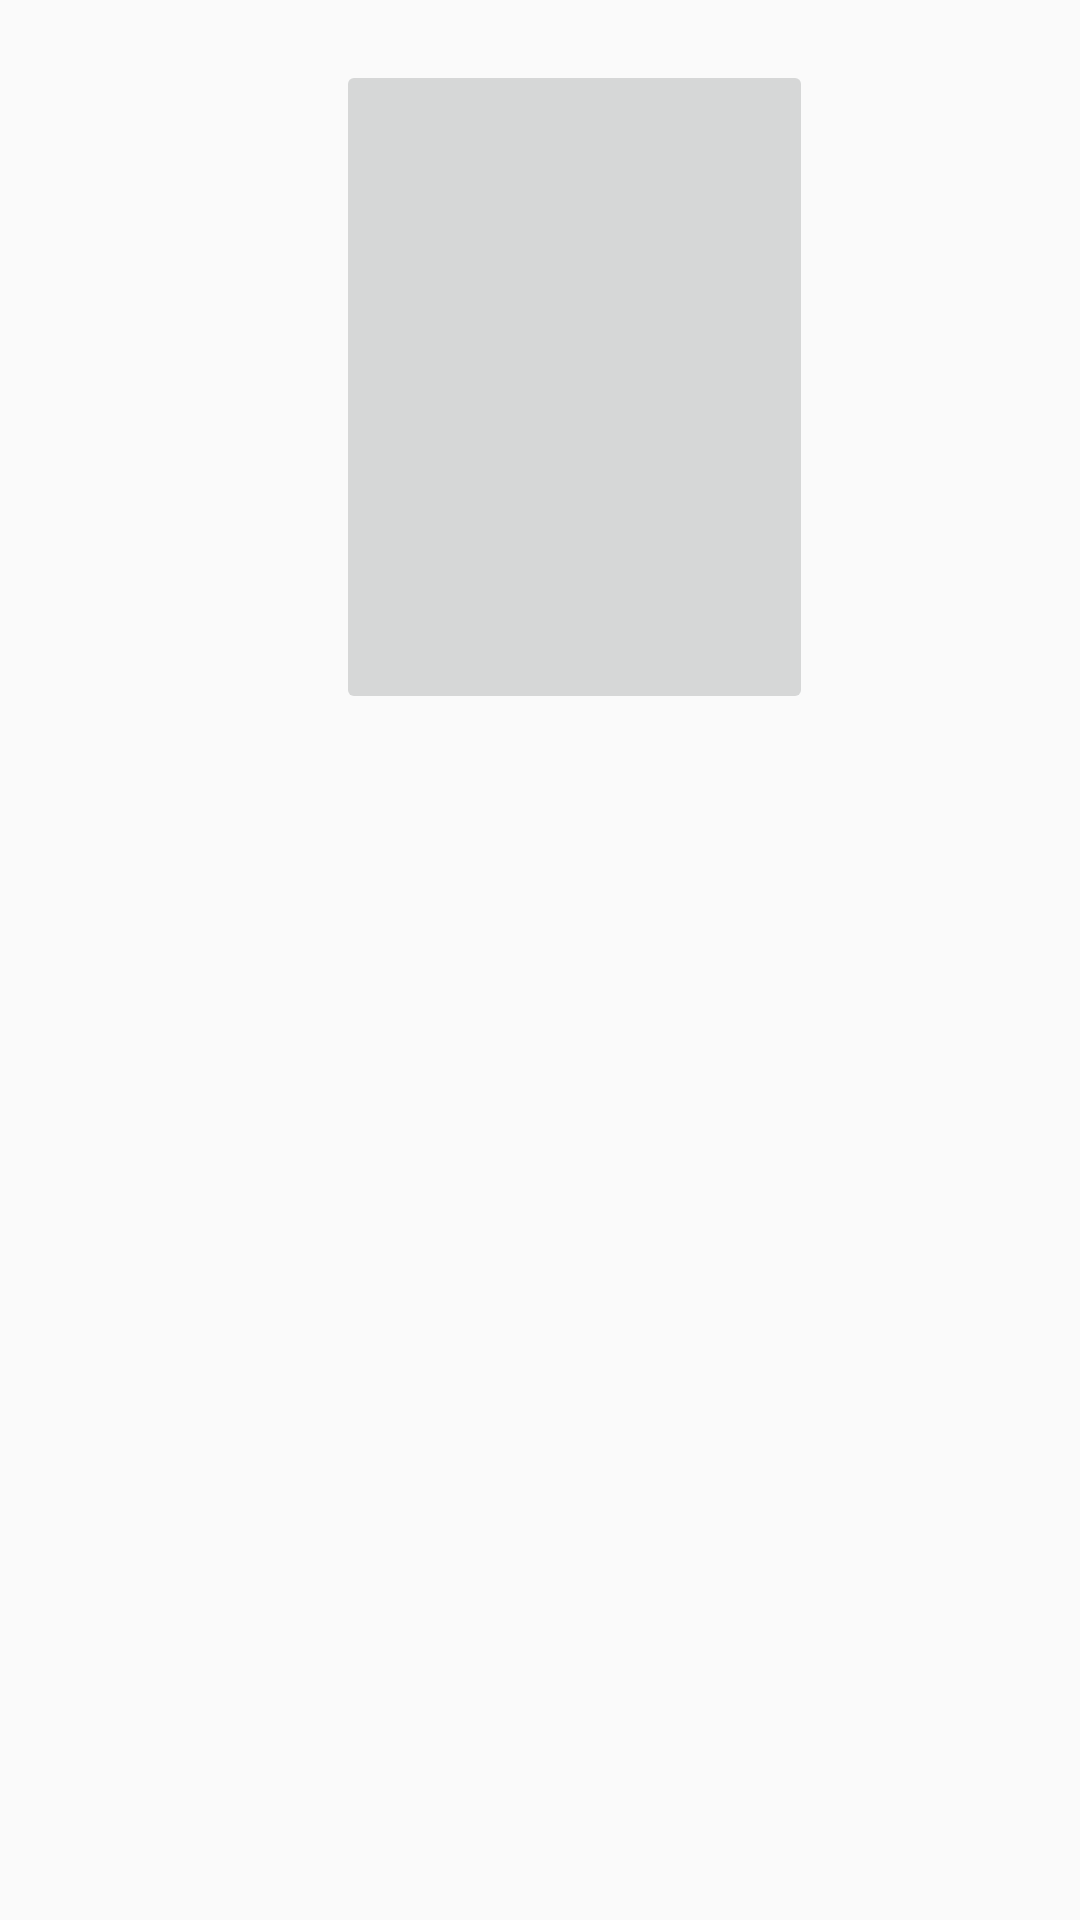

Here is an Android app screen rendered from its layout file. Give the layout XML and the strings, colors and styles it references.
<!-- AndroidManifest.xml: application theme AppTheme -->
<!-- res/layout/content_main.xml -->
<?xml version="1.0" encoding="utf-8"?>
<android.support.constraint.ConstraintLayout xmlns:android="http://schemas.android.com/apk/res/android"
    xmlns:app="http://schemas.android.com/apk/res-auto"
    xmlns:tools="http://schemas.android.com/tools"
    android:layout_width="match_parent"
    android:layout_height="match_parent"
    app:layout_behavior="@string/appbar_scrolling_view_behavior"
    tools:context="com.example.tesseractocr.MainActivity"
    tools:showIn="@layout/activity_main">

    <RelativeLayout
        android:layout_width="match_parent"
        android:layout_height="match_parent">
        <ImageButton
            android:id="@+id/imageButton"
            android:layout_width="159dp"
            android:layout_height="218dp"
            android:layout_marginStart="112dp"
            android:layout_marginTop="20dp"
            android:scaleType="fitXY"
            app:srcCompat="@drawable/cher" />
        <ImageView
            android:layout_width="match_parent"
            android:layout_height="wrap_content"
            android:id="@+id/imgview"
            android:layout_centerHorizontal="true"
            android:layout_below="@+id/imageButton"/>

        <TextView
            android:id="@+id/textview"
            android:layout_width="match_parent"
            android:layout_height="wrap_content"
            android:layout_below="@+id/imgview"
            android:layout_marginBottom="64dp" />
    </RelativeLayout>

</android.support.constraint.ConstraintLayout>
<!-- res/layout/activity_main.xml (included above) -->
<?xml version="1.0" encoding="utf-8"?>
<android.support.design.widget.CoordinatorLayout xmlns:android="http://schemas.android.com/apk/res/android"
    xmlns:app="http://schemas.android.com/apk/res-auto"
    xmlns:tools="http://schemas.android.com/tools"
    android:layout_width="match_parent"
    android:layout_height="match_parent"
    tools:context="com.example.tesseractocr.MainActivity">

    <RelativeLayout
        android:layout_width="match_parent"
        android:layout_height="match_parent">

        <android.support.v7.widget.Toolbar
            android:id="@+id/toolbar"
            android:layout_width="match_parent"
            android:layout_height="?attr/actionBarSize"
            android:background="?attr/colorPrimary"
            app:popupTheme="@style/AppTheme.PopupOverlay" />

        
        <ImageView
            android:layout_width="match_parent"
            android:layout_height="wrap_content"
            android:layout_below="@+id/toolbar"
            android:id="@+id/imgView"
            android:layout_centerInParent="true"
            android:src="@drawable/capture" />
        <TextView
            android:id="@+id/text1"
            android:layout_width="match_parent"
            android:layout_height="wrap_content"
            android:layout_alignParentBottom="true"
            android:layout_alignParentStart="true"
            android:text="            Welcome to OCR Generator!\n                Please Input file to OCR"
            android:textColor="@color/colorPrimary"
            android:textSize="20dp" />

        <LinearLayout
            android:layout_width="match_parent"
            android:layout_height="match_parent"
            android:layout_alignParentStart="true"
            android:layout_below="@+id/imgView"
            android:orientation="vertical"
            android:layout_above="@+id/text1">
            <TextView
                android:layout_width="match_parent"
                android:layout_height="20dp"
                android:id="@+id/type"
                />
            <TextView
                android:layout_width="match_parent"
                android:layout_height="20dp"
                android:id="@+id/national"
                />
            <TextView
                android:layout_width="match_parent"
                android:layout_height="20dp"
                android:id="@+id/name"
                />
            <TextView
                android:layout_width="match_parent"
                android:layout_height="20dp"
                android:id="@+id/lastname"
                />
            <TextView
                android:layout_width="match_parent"
                android:layout_height="20dp"
                android:id="@+id/PassportNo"
                />
            <TextView
                android:layout_width="match_parent"
                android:layout_height="20dp"
                android:id="@+id/checkbit"
                />
        </LinearLayout>


    </RelativeLayout>


    
        
        
        
        
        
        

</android.support.design.widget.CoordinatorLayout>
<!-- resources referenced by this layout -->
<resources>
  <!-- drawable capture: jpg bitmap (drawable, 27867 bytes) -->
  <!-- drawable cher: jpg bitmap (drawable, 72889 bytes) -->
  <style name="AppTheme.PopupOverlay" parent="ThemeOverlay.AppCompat.Light" />
  <style name="AppTheme" parent="Theme.AppCompat.Light.DarkActionBar">
          
          <item name="colorPrimary">#ff7b00</item>
          <item name="colorPrimaryDark">@color/colorPrimaryDark</item>
          <item name="colorAccent">@color/colorAccent</item>
      </style>
  <!-- not gathered from this repository: default colours our renderer supplied (Android Studio template values) -->
  <color name="colorPrimary">#FF6200EE</color>
  <color name="colorPrimaryDark">#FF3700B3</color>
  <color name="colorAccent">#FF03DAC5</color>
</resources>
